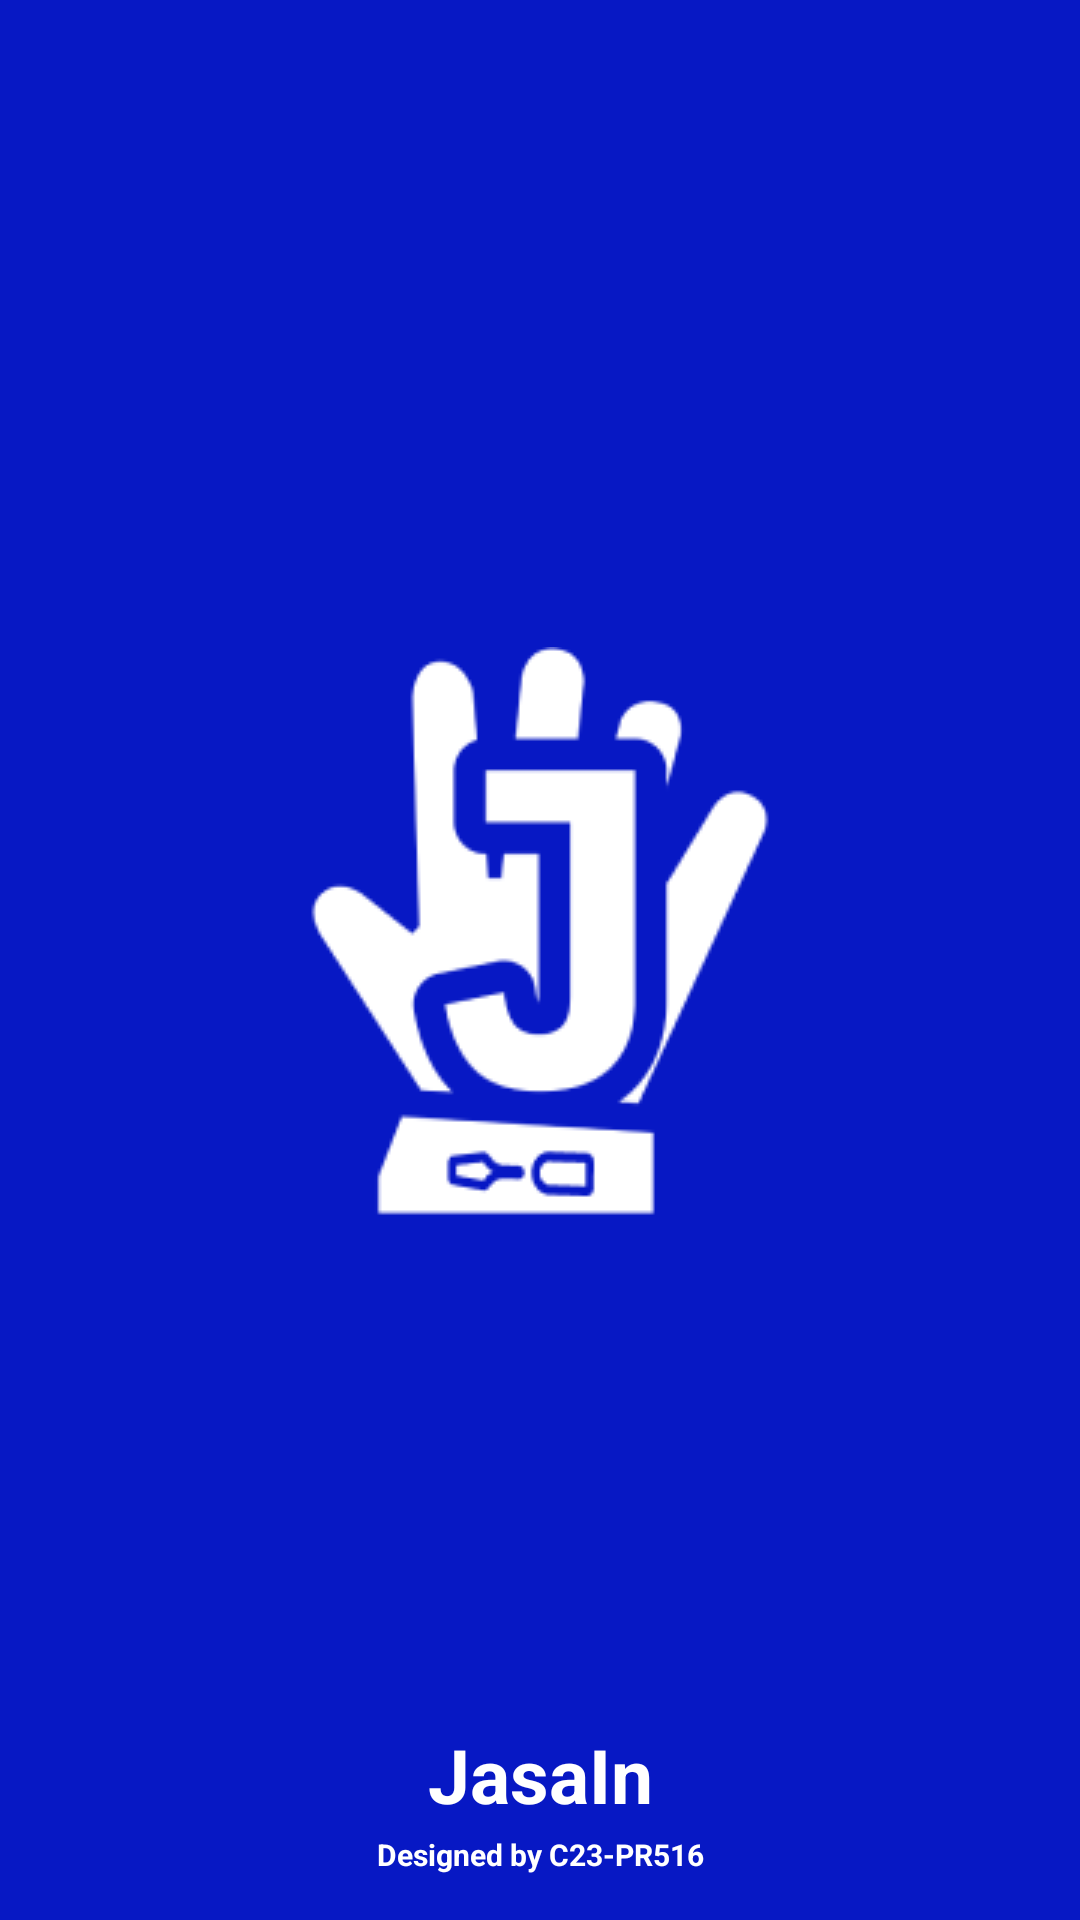

The Android layout XML behind this screen, and the referenced resources:
<!-- AndroidManifest.xml: application theme Theme.Jasain -->
<!-- res/layout/activity_splash.xml -->
<?xml version="1.0" encoding="utf-8"?>
<androidx.constraintlayout.widget.ConstraintLayout xmlns:android="http://schemas.android.com/apk/res/android"
    xmlns:app="http://schemas.android.com/apk/res-auto"
    xmlns:tools="http://schemas.android.com/tools"
    android:layout_width="match_parent"
    android:layout_height="match_parent"
    android:background="@color/custom_primary"
    tools:context=".intro.SplashActivity">

    <ImageView
        android:id="@+id/iv_splash"
        android:layout_width="wrap_content"
        android:layout_height="wrap_content"
        app:layout_constraintBottom_toBottomOf="parent"
        app:layout_constraintEnd_toEndOf="parent"
        app:layout_constraintStart_toStartOf="parent"
        app:layout_constraintTop_toTopOf="parent"
        app:srcCompat="@drawable/splash" />

    <TextView
        android:id="@+id/tv_app"
        android:layout_width="wrap_content"
        android:layout_height="wrap_content"
        android:layout_marginTop="150dp"
        android:text="JasaIn"
        android:textColor="@color/custom_background"
        android:textSize="25sp"
        android:textStyle="bold"
        app:layout_constraintEnd_toEndOf="parent"
        app:layout_constraintStart_toStartOf="parent"
        app:layout_constraintTop_toBottomOf="@+id/iv_splash" />

    <TextView
        android:layout_width="wrap_content"
        android:layout_height="wrap_content"
        android:layout_marginTop="3dp"
        android:text="Designed by C23-PR516"
        android:textColor="@color/custom_background"
        android:textSize="10sp"
        android:textStyle="bold"
        app:layout_constraintEnd_toEndOf="parent"
        app:layout_constraintStart_toStartOf="parent"
        app:layout_constraintTop_toBottomOf="@+id/tv_app" />
</androidx.constraintlayout.widget.ConstraintLayout>
<!-- resources referenced by this layout -->
<resources>
  <color name="custom_background">#FFFFFFFF</color>
  <color name="custom_primary">#0718C4</color>
  <!-- drawable splash: png bitmap (drawable, 6456 bytes) -->
  <style name="Theme.Jasain" parent="Theme.MaterialComponents.DayNight.NoActionBar">
          
          <item name="android:windowFullscreen">true</item>
          <item name="colorPrimary">@color/purple_500</item>
          <item name="colorPrimaryVariant">@color/purple_700</item>
          <item name="colorOnPrimary">@color/white</item>
          
          <item name="colorSecondary">@color/teal_200</item>
          <item name="colorSecondaryVariant">@color/teal_700</item>
          <item name="colorOnSecondary">@color/black</item>
          
          <item name="android:statusBarColor" tools:targetApi="l">?attr/colorPrimaryVariant</item>
          
      </style>
  <color name="purple_500">#FF6200EE</color>
  <color name="purple_700">#FF3700B3</color>
  <color name="white">#FFFFFFFF</color>
  <color name="teal_200">#FF03DAC5</color>
  <color name="teal_700">#FF018786</color>
  <color name="black">#FF000000</color>
</resources>
